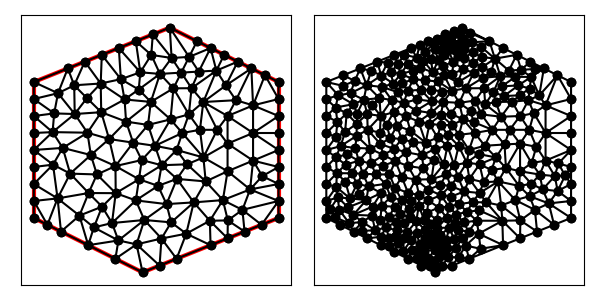

Data behind this chart, as committed beside it:
9.000000000000000000e+00, 5.000000000000000000e+00, 1.400000000000000000e+01, 7.000000000000000000e+00, 1.400000000000000000e+01, 1.200000000000000000e+01, 1.000000000000000000e+01, 1.400000000000000000e+01, 5.000000000000000000e+00, 1.200000000000000000e+01, 5.000000000000000000e+00, 7.000000000000000000e+00, 1.132121642295271435e+01, 8.343622880792249674e+00, 1.123632812500000000e+01, 9.226562500000000000e+00, 1.063507250255941727e+01, 8.973379551642896246e+00, 1.106420568350404388e+01, 8.847854977478382565e+00, 0.000000000000000000e+00, 2.052021172691996520e-01
9.000000000000000000e+00, 5.000000000000000000e+00, 1.400000000000000000e+01, 7.000000000000000000e+00, 1.400000000000000000e+01, 1.200000000000000000e+01, 1.000000000000000000e+01, 1.400000000000000000e+01, 5.000000000000000000e+00, 1.200000000000000000e+01, 5.000000000000000000e+00, 7.000000000000000000e+00, 1.174414062500000000e+01, 1.024218750000000000e+01, 1.123289695945945965e+01, 1.126467483108108070e+01, 1.110937500000000000e+01, 1.024218750000000000e+01, 1.136213752815315381e+01, 1.058301661036036023e+01, 0.000000000000000000e+00, 2.123946903240505890e-01
9.000000000000000000e+00, 5.000000000000000000e+00, 1.400000000000000000e+01, 7.000000000000000000e+00, 1.400000000000000000e+01, 1.200000000000000000e+01, 1.000000000000000000e+01, 1.400000000000000000e+01, 5.000000000000000000e+00, 1.200000000000000000e+01, 5.000000000000000000e+00, 7.000000000000000000e+00, 1.212500000000000000e+01, 9.734375000000000000e+00, 1.174414062500000000e+01, 1.024218750000000000e+01, 1.123632812500000000e+01, 9.226562500000000000e+00, 1.170182291666666607e+01, 9.734375000000000000e+00, 0.000000000000000000e+00, 2.904601627447853662e-01
9.000000000000000000e+00, 5.000000000000000000e+00, 1.400000000000000000e+01, 7.000000000000000000e+00, 1.400000000000000000e+01, 1.200000000000000000e+01, 1.000000000000000000e+01, 1.400000000000000000e+01, 5.000000000000000000e+00, 1.200000000000000000e+01, 5.000000000000000000e+00, 7.000000000000000000e+00, 1.400000000000000000e+01, 8.875000000000000000e+00, 1.400000000000000000e+01, 9.500000000000000000e+00, 1.306250000000000000e+01, 9.109375000000000000e+00, 1.368750000000000000e+01, 9.161458333333333925e+00, 1.000000000000000000e+00, 5.000000000000000000e-01
9.000000000000000000e+00, 5.000000000000000000e+00, 1.400000000000000000e+01, 7.000000000000000000e+00, 1.400000000000000000e+01, 1.200000000000000000e+01, 1.000000000000000000e+01, 1.400000000000000000e+01, 5.000000000000000000e+00, 1.200000000000000000e+01, 5.000000000000000000e+00, 7.000000000000000000e+00, 1.306250000000000000e+01, 1.114062500000000000e+01, 1.212500000000000000e+01, 1.075000000000000000e+01, 1.306250000000000000e+01, 1.012500000000000000e+01, 1.275000000000000000e+01, 1.067187500000000000e+01, 0.000000000000000000e+00, 2.650965052711658498e-01
9.000000000000000000e+00, 5.000000000000000000e+00, 1.400000000000000000e+01, 7.000000000000000000e+00, 1.400000000000000000e+01, 1.200000000000000000e+01, 1.000000000000000000e+01, 1.400000000000000000e+01, 5.000000000000000000e+00, 1.200000000000000000e+01, 5.000000000000000000e+00, 7.000000000000000000e+00, 1.306250000000000000e+01, 9.109375000000000000e+00, 1.400000000000000000e+01, 9.500000000000000000e+00, 1.306250000000000000e+01, 1.012500000000000000e+01, 1.337500000000000000e+01, 9.578125000000000000e+00, 1.000000000000000000e+00, 5.000000000000000000e-01
9.000000000000000000e+00, 5.000000000000000000e+00, 1.400000000000000000e+01, 7.000000000000000000e+00, 1.400000000000000000e+01, 1.200000000000000000e+01, 1.000000000000000000e+01, 1.400000000000000000e+01, 5.000000000000000000e+00, 1.200000000000000000e+01, 5.000000000000000000e+00, 7.000000000000000000e+00, 9.302618305284109823e+00, 1.126880226947417363e+01, 9.200492724226752017e+00, 1.042286326259960560e+01, 1.002811792294038362e+01, 1.062554273396376558e+01, 9.510409650817081229e+00, 1.077240275534584590e+01, 0.000000000000000000e+00, 1.529487981711581679e-01
9.000000000000000000e+00, 5.000000000000000000e+00, 1.400000000000000000e+01, 7.000000000000000000e+00, 1.400000000000000000e+01, 1.200000000000000000e+01, 1.000000000000000000e+01, 1.400000000000000000e+01, 5.000000000000000000e+00, 1.200000000000000000e+01, 5.000000000000000000e+00, 7.000000000000000000e+00, 1.080074994428321666e+01, 1.177253463407210532e+01, 1.013392857142857117e+01, 1.176785714285714235e+01, 1.070213508353086418e+01, 1.081008899192698003e+01, 1.054560453308088341e+01, 1.145016025628540923e+01, 0.000000000000000000e+00, 1.561124839698611044e-01
9.000000000000000000e+00, 5.000000000000000000e+00, 1.400000000000000000e+01, 7.000000000000000000e+00, 1.400000000000000000e+01, 1.200000000000000000e+01, 1.000000000000000000e+01, 1.400000000000000000e+01, 5.000000000000000000e+00, 1.200000000000000000e+01, 5.000000000000000000e+00, 7.000000000000000000e+00, 1.267086181709797010e+01, 7.298719428872244563e+00, 1.295385742187500000e+01, 8.049804687500000000e+00, 1.195290837125774353e+01, 7.657548674694243829e+00, 1.252587587007690395e+01, 7.668690930355495539e+00, 0.000000000000000000e+00, 1.926898739707735564e-01
9.000000000000000000e+00, 5.000000000000000000e+00, 1.400000000000000000e+01, 7.000000000000000000e+00, 1.400000000000000000e+01, 1.200000000000000000e+01, 1.000000000000000000e+01, 1.400000000000000000e+01, 5.000000000000000000e+00, 1.200000000000000000e+01, 5.000000000000000000e+00, 7.000000000000000000e+00, 1.045957874065998183e+01, 1.012595652397265233e+01, 1.025000000000000000e+01, 9.500000000000000000e+00, 1.123632812500000000e+01, 9.226562500000000000e+00, 1.064863562188666002e+01, 9.617506341324217445e+00, 0.000000000000000000e+00, 1.637051030897740400e-01
9.000000000000000000e+00, 5.000000000000000000e+00, 1.400000000000000000e+01, 7.000000000000000000e+00, 1.400000000000000000e+01, 1.200000000000000000e+01, 1.000000000000000000e+01, 1.400000000000000000e+01, 5.000000000000000000e+00, 1.200000000000000000e+01, 5.000000000000000000e+00, 7.000000000000000000e+00, 1.060588433081532145e+01, 6.422789172961697268e+00, 1.150000000000000000e+01, 6.000000000000000000e+00, 1.147330638342939935e+01, 6.897944407904953223e+00, 1.119306357141490516e+01, 6.440244526955550164e+00, 1.000000000000000000e+00, 4.626467534682157656e-01
9.000000000000000000e+00, 5.000000000000000000e+00, 1.400000000000000000e+01, 7.000000000000000000e+00, 1.400000000000000000e+01, 1.200000000000000000e+01, 1.000000000000000000e+01, 1.400000000000000000e+01, 5.000000000000000000e+00, 1.200000000000000000e+01, 5.000000000000000000e+00, 7.000000000000000000e+00, 1.306250000000000000e+01, 1.012500000000000000e+01, 1.400000000000000000e+01, 1.012500000000000000e+01, 1.400000000000000000e+01, 1.075000000000000000e+01, 1.368750000000000000e+01, 1.033333333333333393e+01, 1.000000000000000000e+00, 5.000000000000000000e-01
9.000000000000000000e+00, 5.000000000000000000e+00, 1.400000000000000000e+01, 7.000000000000000000e+00, 1.400000000000000000e+01, 1.200000000000000000e+01, 1.000000000000000000e+01, 1.400000000000000000e+01, 5.000000000000000000e+00, 1.200000000000000000e+01, 5.000000000000000000e+00, 7.000000000000000000e+00, 1.243290441176470651e+01, 1.133134191176470651e+01, 1.300000000000000000e+01, 1.250000000000000000e+01, 1.206250000000000000e+01, 1.187500000000000000e+01, 1.249846813725490335e+01, 1.190211397058823728e+01, 1.000000000000000000e+00, 1.255554520689129427e-01
9.000000000000000000e+00, 5.000000000000000000e+00, 1.400000000000000000e+01, 7.000000000000000000e+00, 1.400000000000000000e+01, 1.200000000000000000e+01, 1.000000000000000000e+01, 1.400000000000000000e+01, 5.000000000000000000e+00, 1.200000000000000000e+01, 5.000000000000000000e+00, 7.000000000000000000e+00, 8.393074820010919979e+00, 1.054373501210308817e+01, 8.337147018416256827e+00, 1.135823223916104752e+01, 7.479096651968816900e+00, 1.089014507578519364e+01, 8.069772830131997310e+00, 1.093070410901644429e+01, 0.000000000000000000e+00, 1.480581479357152841e-01
9.000000000000000000e+00, 5.000000000000000000e+00, 1.400000000000000000e+01, 7.000000000000000000e+00, 1.400000000000000000e+01, 1.200000000000000000e+01, 1.000000000000000000e+01, 1.400000000000000000e+01, 5.000000000000000000e+00, 1.200000000000000000e+01, 5.000000000000000000e+00, 7.000000000000000000e+00, 1.045957874065998183e+01, 1.012595652397265233e+01, 1.123632812500000000e+01, 9.226562500000000000e+00, 1.110937500000000000e+01, 1.024218750000000000e+01, 1.093509395521999217e+01, 9.864902174657551370e+00, 0.000000000000000000e+00, 1.953224441688957425e-01
9.000000000000000000e+00, 5.000000000000000000e+00, 1.400000000000000000e+01, 7.000000000000000000e+00, 1.400000000000000000e+01, 1.200000000000000000e+01, 1.000000000000000000e+01, 1.400000000000000000e+01, 5.000000000000000000e+00, 1.200000000000000000e+01, 5.000000000000000000e+00, 7.000000000000000000e+00, 1.212500000000000000e+01, 8.718750000000000000e+00, 1.306250000000000000e+01, 9.109375000000000000e+00, 1.212500000000000000e+01, 9.734375000000000000e+00, 1.243750000000000000e+01, 9.187500000000000000e+00, 0.000000000000000000e+00, 3.137388938136686511e-01
9.000000000000000000e+00, 5.000000000000000000e+00, 1.400000000000000000e+01, 7.000000000000000000e+00, 1.400000000000000000e+01, 1.200000000000000000e+01, 1.000000000000000000e+01, 1.400000000000000000e+01, 5.000000000000000000e+00, 1.200000000000000000e+01, 5.000000000000000000e+00, 7.000000000000000000e+00, 1.306250000000000000e+01, 1.114062500000000000e+01, 1.306250000000000000e+01, 1.012500000000000000e+01, 1.400000000000000000e+01, 1.075000000000000000e+01, 1.337500000000000000e+01, 1.067187500000000000e+01, 1.000000000000000000e+00, 5.000000000000000000e-01
9.000000000000000000e+00, 5.000000000000000000e+00, 1.400000000000000000e+01, 7.000000000000000000e+00, 1.400000000000000000e+01, 1.200000000000000000e+01, 1.000000000000000000e+01, 1.400000000000000000e+01, 5.000000000000000000e+00, 1.200000000000000000e+01, 5.000000000000000000e+00, 7.000000000000000000e+00, 1.400000000000000000e+01, 1.200000000000000000e+01, 1.350000000000000000e+01, 1.225000000000000000e+01, 1.400000000000000000e+01, 1.137500000000000000e+01, 1.383333333333333393e+01, 1.187500000000000000e+01, 1.000000000000000000e+00, 5.000000000000000000e-01
9.000000000000000000e+00, 5.000000000000000000e+00, 1.400000000000000000e+01, 7.000000000000000000e+00, 1.400000000000000000e+01, 1.200000000000000000e+01, 1.000000000000000000e+01, 1.400000000000000000e+01, 5.000000000000000000e+00, 1.200000000000000000e+01, 5.000000000000000000e+00, 7.000000000000000000e+00, 1.306250000000000000e+01, 1.012500000000000000e+01, 1.400000000000000000e+01, 9.500000000000000000e+00, 1.400000000000000000e+01, 1.012500000000000000e+01, 1.368750000000000000e+01, 9.916666666666666075e+00, 1.000000000000000000e+00, 5.000000000000000000e-01
9.000000000000000000e+00, 5.000000000000000000e+00, 1.400000000000000000e+01, 7.000000000000000000e+00, 1.400000000000000000e+01, 1.200000000000000000e+01, 1.000000000000000000e+01, 1.400000000000000000e+01, 5.000000000000000000e+00, 1.200000000000000000e+01, 5.000000000000000000e+00, 7.000000000000000000e+00, 1.306250000000000000e+01, 1.114062500000000000e+01, 1.243290441176470651e+01, 1.133134191176470651e+01, 1.212500000000000000e+01, 1.075000000000000000e+01, 1.254013480392156943e+01, 1.107398897058823728e+01, 0.000000000000000000e+00, 1.682049188678192697e-01
9.000000000000000000e+00, 5.000000000000000000e+00, 1.400000000000000000e+01, 7.000000000000000000e+00, 1.400000000000000000e+01, 1.200000000000000000e+01, 1.000000000000000000e+01, 1.400000000000000000e+01, 5.000000000000000000e+00, 1.200000000000000000e+01, 5.000000000000000000e+00, 7.000000000000000000e+00, 1.174414062500000000e+01, 1.024218750000000000e+01, 1.212500000000000000e+01, 9.734375000000000000e+00, 1.212500000000000000e+01, 1.075000000000000000e+01, 1.199804687500000000e+01, 1.024218750000000000e+01, 0.000000000000000000e+00, 2.650965052711658498e-01
9.000000000000000000e+00, 5.000000000000000000e+00, 1.400000000000000000e+01, 7.000000000000000000e+00, 1.400000000000000000e+01, 1.200000000000000000e+01, 1.000000000000000000e+01, 1.400000000000000000e+01, 5.000000000000000000e+00, 1.200000000000000000e+01, 5.000000000000000000e+00, 7.000000000000000000e+00, 1.306250000000000000e+01, 1.012500000000000000e+01, 1.212500000000000000e+01, 1.075000000000000000e+01, 1.212500000000000000e+01, 9.734375000000000000e+00, 1.243750000000000000e+01, 1.020312500000000000e+01, 0.000000000000000000e+00, 2.650965052711658498e-01
9.000000000000000000e+00, 5.000000000000000000e+00, 1.400000000000000000e+01, 7.000000000000000000e+00, 1.400000000000000000e+01, 1.200000000000000000e+01, 1.000000000000000000e+01, 1.400000000000000000e+01, 5.000000000000000000e+00, 1.200000000000000000e+01, 5.000000000000000000e+00, 7.000000000000000000e+00, 1.400000000000000000e+01, 8.250000000000000000e+00, 1.340243743186773173e+01, 8.539164698401162212e+00, 1.295385742187500000e+01, 8.049804687500000000e+00, 1.345209828458091117e+01, 8.279656461967054071e+00, 1.000000000000000000e+00, 1.469423251852143564e-01
9.000000000000000000e+00, 5.000000000000000000e+00, 1.400000000000000000e+01, 7.000000000000000000e+00, 1.400000000000000000e+01, 1.200000000000000000e+01, 1.000000000000000000e+01, 1.400000000000000000e+01, 5.000000000000000000e+00, 1.200000000000000000e+01, 5.000000000000000000e+00, 7.000000000000000000e+00, 1.212500000000000000e+01, 9.734375000000000000e+00, 1.306250000000000000e+01, 9.109375000000000000e+00, 1.306250000000000000e+01, 1.012500000000000000e+01, 1.275000000000000000e+01, 9.656250000000000000e+00, 0.000000000000000000e+00, 3.460467130571580063e-01
9.000000000000000000e+00, 5.000000000000000000e+00, 1.400000000000000000e+01, 7.000000000000000000e+00, 1.400000000000000000e+01, 1.200000000000000000e+01, 1.000000000000000000e+01, 1.400000000000000000e+01, 5.000000000000000000e+00, 1.200000000000000000e+01, 5.000000000000000000e+00, 7.000000000000000000e+00, 1.212500000000000000e+01, 1.075000000000000000e+01, 1.243290441176470651e+01, 1.133134191176470651e+01, 1.123289695945945965e+01, 1.126467483108108070e+01, 1.193026712374138754e+01, 1.111533891428192966e+01, 0.000000000000000000e+00, 1.682049188678192697e-01
9.000000000000000000e+00, 5.000000000000000000e+00, 1.400000000000000000e+01, 7.000000000000000000e+00, 1.400000000000000000e+01, 1.200000000000000000e+01, 1.000000000000000000e+01, 1.400000000000000000e+01, 5.000000000000000000e+00, 1.200000000000000000e+01, 5.000000000000000000e+00, 7.000000000000000000e+00, 1.306250000000000000e+01, 1.114062500000000000e+01, 1.400000000000000000e+01, 1.075000000000000000e+01, 1.400000000000000000e+01, 1.137500000000000000e+01, 1.368750000000000000e+01, 1.108854166666666607e+01, 1.000000000000000000e+00, 5.000000000000000000e-01
9.000000000000000000e+00, 5.000000000000000000e+00, 1.400000000000000000e+01, 7.000000000000000000e+00, 1.400000000000000000e+01, 1.200000000000000000e+01, 1.000000000000000000e+01, 1.400000000000000000e+01, 5.000000000000000000e+00, 1.200000000000000000e+01, 5.000000000000000000e+00, 7.000000000000000000e+00, 1.306250000000000000e+01, 1.114062500000000000e+01, 1.350000000000000000e+01, 1.225000000000000000e+01, 1.300000000000000000e+01, 1.250000000000000000e+01, 1.318750000000000000e+01, 1.196354166666666607e+01, 1.000000000000000000e+00, 5.000000000000000000e-01
9.000000000000000000e+00, 5.000000000000000000e+00, 1.400000000000000000e+01, 7.000000000000000000e+00, 1.400000000000000000e+01, 1.200000000000000000e+01, 1.000000000000000000e+01, 1.400000000000000000e+01, 5.000000000000000000e+00, 1.200000000000000000e+01, 5.000000000000000000e+00, 7.000000000000000000e+00, 1.070213508353086418e+01, 1.081008899192698003e+01, 1.002811792294038362e+01, 1.062554273396376558e+01, 1.045957874065998183e+01, 1.012595652397265233e+01, 1.039661058237707714e+01, 1.052052941662113206e+01, 0.000000000000000000e+00, 1.781106666903711222e-01
9.000000000000000000e+00, 5.000000000000000000e+00, 1.400000000000000000e+01, 7.000000000000000000e+00, 1.400000000000000000e+01, 1.200000000000000000e+01, 1.000000000000000000e+01, 1.400000000000000000e+01, 5.000000000000000000e+00, 1.200000000000000000e+01, 5.000000000000000000e+00, 7.000000000000000000e+00, 1.295385742187500000e+01, 8.049804687500000000e+00, 1.212500000000000000e+01, 8.718750000000000000e+00, 1.195290837125774353e+01, 7.657548674694243829e+00, 1.234392193104424784e+01, 8.142034454064747351e+00, 0.000000000000000000e+00, 1.926898739707735564e-01
9.000000000000000000e+00, 5.000000000000000000e+00, 1.400000000000000000e+01, 7.000000000000000000e+00, 1.400000000000000000e+01, 1.200000000000000000e+01, 1.000000000000000000e+01, 1.400000000000000000e+01, 5.000000000000000000e+00, 1.200000000000000000e+01, 5.000000000000000000e+00, 7.000000000000000000e+00, 1.212500000000000000e+01, 8.718750000000000000e+00, 1.212500000000000000e+01, 9.734375000000000000e+00, 1.123632812500000000e+01, 9.226562500000000000e+00, 1.182877604166666607e+01, 9.226562500000000000e+00, 0.000000000000000000e+00, 3.002361027213113487e-01
9.000000000000000000e+00, 5.000000000000000000e+00, 1.400000000000000000e+01, 7.000000000000000000e+00, 1.400000000000000000e+01, 1.200000000000000000e+01, 1.000000000000000000e+01, 1.400000000000000000e+01, 5.000000000000000000e+00, 1.200000000000000000e+01, 5.000000000000000000e+00, 7.000000000000000000e+00, 1.132121642295271435e+01, 8.343622880792249674e+00, 1.212500000000000000e+01, 8.718750000000000000e+00, 1.123632812500000000e+01, 9.226562500000000000e+00, 1.156084818265090597e+01, 8.762978460264083225e+00, 0.000000000000000000e+00, 2.674294241829056618e-01
9.000000000000000000e+00, 5.000000000000000000e+00, 1.400000000000000000e+01, 7.000000000000000000e+00, 1.400000000000000000e+01, 1.200000000000000000e+01, 1.000000000000000000e+01, 1.400000000000000000e+01, 5.000000000000000000e+00, 1.200000000000000000e+01, 5.000000000000000000e+00, 7.000000000000000000e+00, 1.295385742187500000e+01, 8.049804687500000000e+00, 1.306250000000000000e+01, 9.109375000000000000e+00, 1.212500000000000000e+01, 8.718750000000000000e+00, 1.271378580729166607e+01, 8.625976562500000000e+00, 0.000000000000000000e+00, 1.926898739707735564e-01
9.000000000000000000e+00, 5.000000000000000000e+00, 1.400000000000000000e+01, 7.000000000000000000e+00, 1.400000000000000000e+01, 1.200000000000000000e+01, 1.000000000000000000e+01, 1.400000000000000000e+01, 5.000000000000000000e+00, 1.200000000000000000e+01, 5.000000000000000000e+00, 7.000000000000000000e+00, 1.171316964285714235e+01, 1.241982886904761862e+01, 1.106696428571428470e+01, 1.238392857142857117e+01, 1.080074994428321666e+01, 1.177253463407210532e+01, 1.119362795761821339e+01, 1.219209735818276386e+01, 0.000000000000000000e+00, 1.659372437803342815e-01
9.000000000000000000e+00, 5.000000000000000000e+00, 1.400000000000000000e+01, 7.000000000000000000e+00, 1.400000000000000000e+01, 1.200000000000000000e+01, 1.000000000000000000e+01, 1.400000000000000000e+01, 5.000000000000000000e+00, 1.200000000000000000e+01, 5.000000000000000000e+00, 7.000000000000000000e+00, 1.200000000000000000e+01, 1.300000000000000000e+01, 1.171316964285714235e+01, 1.241982886904761862e+01, 1.250000000000000000e+01, 1.275000000000000000e+01, 1.207105654761904567e+01, 1.272327628968253954e+01, 1.000000000000000000e+00, 5.000000000000000000e-01
9.000000000000000000e+00, 5.000000000000000000e+00, 1.400000000000000000e+01, 7.000000000000000000e+00, 1.400000000000000000e+01, 1.200000000000000000e+01, 1.000000000000000000e+01, 1.400000000000000000e+01, 5.000000000000000000e+00, 1.200000000000000000e+01, 5.000000000000000000e+00, 7.000000000000000000e+00, 1.123289695945945965e+01, 1.126467483108108070e+01, 1.174414062500000000e+01, 1.024218750000000000e+01, 1.212500000000000000e+01, 1.075000000000000000e+01, 1.170067919481981988e+01, 1.075228744369369416e+01, 0.000000000000000000e+00, 2.650965052711658498e-01
9.000000000000000000e+00, 5.000000000000000000e+00, 1.400000000000000000e+01, 7.000000000000000000e+00, 1.400000000000000000e+01, 1.200000000000000000e+01, 1.000000000000000000e+01, 1.400000000000000000e+01, 5.000000000000000000e+00, 1.200000000000000000e+01, 5.000000000000000000e+00, 7.000000000000000000e+00, 1.400000000000000000e+01, 1.137500000000000000e+01, 1.350000000000000000e+01, 1.225000000000000000e+01, 1.306250000000000000e+01, 1.114062500000000000e+01, 1.352083333333333393e+01, 1.158854166666666607e+01, 1.000000000000000000e+00, 5.000000000000000000e-01
9.000000000000000000e+00, 5.000000000000000000e+00, 1.400000000000000000e+01, 7.000000000000000000e+00, 1.400000000000000000e+01, 1.200000000000000000e+01, 1.000000000000000000e+01, 1.400000000000000000e+01, 5.000000000000000000e+00, 1.200000000000000000e+01, 5.000000000000000000e+00, 7.000000000000000000e+00, 1.123632812500000000e+01, 9.226562500000000000e+00, 1.174414062500000000e+01, 1.024218750000000000e+01, 1.110937500000000000e+01, 1.024218750000000000e+01, 1.136328125000000000e+01, 9.903645833333333925e+00, 0.000000000000000000e+00, 2.123946903240505890e-01
9.000000000000000000e+00, 5.000000000000000000e+00, 1.400000000000000000e+01, 7.000000000000000000e+00, 1.400000000000000000e+01, 1.200000000000000000e+01, 1.000000000000000000e+01, 1.400000000000000000e+01, 5.000000000000000000e+00, 1.200000000000000000e+01, 5.000000000000000000e+00, 7.000000000000000000e+00, 9.319670051233217123e+00, 1.299637225562076459e+01, 8.916558933993274039e+00, 1.235721843416130383e+01, 9.639336554655976386e+00, 1.229820496751665360e+01, 9.291855179960821332e+00, 1.255059855243290734e+01, 0.000000000000000000e+00, 8.580810282632862773e-02
9.000000000000000000e+00, 5.000000000000000000e+00, 1.400000000000000000e+01, 7.000000000000000000e+00, 1.400000000000000000e+01, 1.200000000000000000e+01, 1.000000000000000000e+01, 1.400000000000000000e+01, 5.000000000000000000e+00, 1.200000000000000000e+01, 5.000000000000000000e+00, 7.000000000000000000e+00, 8.011587870880855888e+00, 7.912532214822606491e+00, 8.002642138300224417e+00, 8.909227202391008404e+00, 7.320870467999317732e+00, 8.600593486320091685e+00, 7.778366825726799050e+00, 8.474117634511236119e+00, 0.000000000000000000e+00, 1.603551089229388327e-01
9.000000000000000000e+00, 5.000000000000000000e+00, 1.400000000000000000e+01, 7.000000000000000000e+00, 1.400000000000000000e+01, 1.200000000000000000e+01, 1.000000000000000000e+01, 1.400000000000000000e+01, 5.000000000000000000e+00, 1.200000000000000000e+01, 5.000000000000000000e+00, 7.000000000000000000e+00, 1.132121642295271435e+01, 8.343622880792249674e+00, 1.195290837125774353e+01, 7.657548674694243829e+00, 1.212500000000000000e+01, 8.718750000000000000e+00, 1.179970826473681988e+01, 8.239973851828830576e+00, 0.000000000000000000e+00, 2.674294241829056618e-01
9.000000000000000000e+00, 5.000000000000000000e+00, 1.400000000000000000e+01, 7.000000000000000000e+00, 1.400000000000000000e+01, 1.200000000000000000e+01, 1.000000000000000000e+01, 1.400000000000000000e+01, 5.000000000000000000e+00, 1.200000000000000000e+01, 5.000000000000000000e+00, 7.000000000000000000e+00, 1.340243743186773173e+01, 8.539164698401162212e+00, 1.400000000000000000e+01, 8.875000000000000000e+00, 1.306250000000000000e+01, 9.109375000000000000e+00, 1.348831247728924332e+01, 8.841179899467054071e+00, 1.000000000000000000e+00, 1.469423251852143564e-01
9.000000000000000000e+00, 5.000000000000000000e+00, 1.400000000000000000e+01, 7.000000000000000000e+00, 1.400000000000000000e+01, 1.200000000000000000e+01, 1.000000000000000000e+01, 1.400000000000000000e+01, 5.000000000000000000e+00, 1.200000000000000000e+01, 5.000000000000000000e+00, 7.000000000000000000e+00, 1.400000000000000000e+01, 7.625000000000000000e+00, 1.400000000000000000e+01, 8.250000000000000000e+00, 1.295385742187500000e+01, 8.049804687500000000e+00, 1.365128580729166607e+01, 7.974934895833333037e+00, 1.000000000000000000e+00, 1.926898739707735564e-01
9.000000000000000000e+00, 5.000000000000000000e+00, 1.400000000000000000e+01, 7.000000000000000000e+00, 1.400000000000000000e+01, 1.200000000000000000e+01, 1.000000000000000000e+01, 1.400000000000000000e+01, 5.000000000000000000e+00, 1.200000000000000000e+01, 5.000000000000000000e+00, 7.000000000000000000e+00, 1.026287960360372331e+01, 8.437578865919030946e+00, 1.088113576061320842e+01, 7.573481721698112956e+00, 1.132121642295271435e+01, 8.343622880792249674e+00, 1.082174392905655047e+01, 8.118227822803131488e+00, 0.000000000000000000e+00, 2.068546456783214305e-01
9.000000000000000000e+00, 5.000000000000000000e+00, 1.400000000000000000e+01, 7.000000000000000000e+00, 1.400000000000000000e+01, 1.200000000000000000e+01, 1.000000000000000000e+01, 1.400000000000000000e+01, 5.000000000000000000e+00, 1.200000000000000000e+01, 5.000000000000000000e+00, 7.000000000000000000e+00, 1.150000000000000000e+01, 6.000000000000000000e+00, 1.060588433081532145e+01, 6.422789172961697268e+00, 1.025000000000000000e+01, 5.500000000000000000e+00, 1.078529477693844107e+01, 5.974263057653899089e+00, 1.000000000000000000e+00, 4.656034500615202631e-01
9.000000000000000000e+00, 5.000000000000000000e+00, 1.400000000000000000e+01, 7.000000000000000000e+00, 1.400000000000000000e+01, 1.200000000000000000e+01, 1.000000000000000000e+01, 1.400000000000000000e+01, 5.000000000000000000e+00, 1.200000000000000000e+01, 5.000000000000000000e+00, 7.000000000000000000e+00, 1.300000000000000000e+01, 1.250000000000000000e+01, 1.243290441176470651e+01, 1.133134191176470651e+01, 1.306250000000000000e+01, 1.114062500000000000e+01, 1.283180147058823728e+01, 1.165732230392156943e+01, 1.000000000000000000e+00, 1.682049188678192697e-01
9.000000000000000000e+00, 5.000000000000000000e+00, 1.400000000000000000e+01, 7.000000000000000000e+00, 1.400000000000000000e+01, 1.200000000000000000e+01, 1.000000000000000000e+01, 1.400000000000000000e+01, 5.000000000000000000e+00, 1.200000000000000000e+01, 5.000000000000000000e+00, 7.000000000000000000e+00, 1.123289695945945965e+01, 1.126467483108108070e+01, 1.243290441176470651e+01, 1.133134191176470651e+01, 1.206250000000000000e+01, 1.187500000000000000e+01, 1.190943379040805361e+01, 1.149033891428192966e+01, 0.000000000000000000e+00, 1.255554520689129427e-01
9.000000000000000000e+00, 5.000000000000000000e+00, 1.400000000000000000e+01, 7.000000000000000000e+00, 1.400000000000000000e+01, 1.200000000000000000e+01, 1.000000000000000000e+01, 1.400000000000000000e+01, 5.000000000000000000e+00, 1.200000000000000000e+01, 5.000000000000000000e+00, 7.000000000000000000e+00, 1.006691292012938987e+01, 1.288392548949347827e+01, 1.071128295068030667e+01, 1.292263233418367641e+01, 1.000000000000000000e+01, 1.400000000000000000e+01, 1.025939862360323218e+01, 1.326885260789238430e+01, 1.000000000000000000e+00, 9.302497502663559237e-02
9.000000000000000000e+00, 5.000000000000000000e+00, 1.400000000000000000e+01, 7.000000000000000000e+00, 1.400000000000000000e+01, 1.200000000000000000e+01, 1.000000000000000000e+01, 1.400000000000000000e+01, 5.000000000000000000e+00, 1.200000000000000000e+01, 5.000000000000000000e+00, 7.000000000000000000e+00, 1.206250000000000000e+01, 1.187500000000000000e+01, 1.300000000000000000e+01, 1.250000000000000000e+01, 1.250000000000000000e+01, 1.275000000000000000e+01, 1.252083333333333393e+01, 1.237500000000000000e+01, 1.000000000000000000e+00, 1.255554520689129427e-01
9.000000000000000000e+00, 5.000000000000000000e+00, 1.400000000000000000e+01, 7.000000000000000000e+00, 1.400000000000000000e+01, 1.200000000000000000e+01, 1.000000000000000000e+01, 1.400000000000000000e+01, 5.000000000000000000e+00, 1.200000000000000000e+01, 5.000000000000000000e+00, 7.000000000000000000e+00, 1.150000000000000000e+01, 1.325000000000000000e+01, 1.071128295068030667e+01, 1.292263233418367641e+01, 1.106696428571428470e+01, 1.238392857142857117e+01, 1.109274907879819771e+01, 1.285218696853741527e+01, 1.000000000000000000e+00, 2.184009657642933533e-01
9.000000000000000000e+00, 5.000000000000000000e+00, 1.400000000000000000e+01, 7.000000000000000000e+00, 1.400000000000000000e+01, 1.200000000000000000e+01, 1.000000000000000000e+01, 1.400000000000000000e+01, 5.000000000000000000e+00, 1.200000000000000000e+01, 5.000000000000000000e+00, 7.000000000000000000e+00, 1.171316964285714235e+01, 1.241982886904761862e+01, 1.123289695945945965e+01, 1.126467483108108070e+01, 1.206250000000000000e+01, 1.187500000000000000e+01, 1.166952220077220126e+01, 1.185316790004289977e+01, 0.000000000000000000e+00, 1.255554520689129427e-01
9.000000000000000000e+00, 5.000000000000000000e+00, 1.400000000000000000e+01, 7.000000000000000000e+00, 1.400000000000000000e+01, 1.200000000000000000e+01, 1.000000000000000000e+01, 1.400000000000000000e+01, 5.000000000000000000e+00, 1.200000000000000000e+01, 5.000000000000000000e+00, 7.000000000000000000e+00, 1.080074994428321666e+01, 1.177253463407210532e+01, 1.106696428571428470e+01, 1.238392857142857117e+01, 1.042260192550627806e+01, 1.234523706830674250e+01, 1.076343871850126099e+01, 1.216723342460247359e+01, 0.000000000000000000e+00, 1.429517449428977516e-01
9.000000000000000000e+00, 5.000000000000000000e+00, 1.400000000000000000e+01, 7.000000000000000000e+00, 1.400000000000000000e+01, 1.200000000000000000e+01, 1.000000000000000000e+01, 1.400000000000000000e+01, 5.000000000000000000e+00, 1.200000000000000000e+01, 5.000000000000000000e+00, 7.000000000000000000e+00, 1.070213508353086418e+01, 1.081008899192698003e+01, 1.045957874065998183e+01, 1.012595652397265233e+01, 1.110937500000000000e+01, 1.024218750000000000e+01, 1.075702960806361652e+01, 1.039274433863321079e+01, 0.000000000000000000e+00, 1.781106666903711222e-01
9.000000000000000000e+00, 5.000000000000000000e+00, 1.400000000000000000e+01, 7.000000000000000000e+00, 1.400000000000000000e+01, 1.200000000000000000e+01, 1.000000000000000000e+01, 1.400000000000000000e+01, 5.000000000000000000e+00, 1.200000000000000000e+01, 5.000000000000000000e+00, 7.000000000000000000e+00, 9.454757651020633702e+00, 9.653823904553044954e+00, 1.045957874065998183e+01, 1.012595652397265233e+01, 1.002811792294038362e+01, 1.062554273396376558e+01, 9.980818104873664609e+00, 1.013510772082982037e+01, 0.000000000000000000e+00, 1.945540494893086558e-01
9.000000000000000000e+00, 5.000000000000000000e+00, 1.400000000000000000e+01, 7.000000000000000000e+00, 1.400000000000000000e+01, 1.200000000000000000e+01, 1.000000000000000000e+01, 1.400000000000000000e+01, 5.000000000000000000e+00, 1.200000000000000000e+01, 5.000000000000000000e+00, 7.000000000000000000e+00, 1.400000000000000000e+01, 8.875000000000000000e+00, 1.340243743186773173e+01, 8.539164698401162212e+00, 1.400000000000000000e+01, 8.250000000000000000e+00, 1.380081247728924332e+01, 8.554721566133720145e+00, 1.000000000000000000e+00, 1.469423251852143564e-01
9.000000000000000000e+00, 5.000000000000000000e+00, 1.400000000000000000e+01, 7.000000000000000000e+00, 1.400000000000000000e+01, 1.200000000000000000e+01, 1.000000000000000000e+01, 1.400000000000000000e+01, 5.000000000000000000e+00, 1.200000000000000000e+01, 5.000000000000000000e+00, 7.000000000000000000e+00, 1.042260192550627806e+01, 1.234523706830674250e+01, 1.013392857142857117e+01, 1.176785714285714235e+01, 1.080074994428321666e+01, 1.177253463407210532e+01, 1.045242681373935589e+01, 1.196187628174532769e+01, 0.000000000000000000e+00, 1.429517449428977516e-01
9.000000000000000000e+00, 5.000000000000000000e+00, 1.400000000000000000e+01, 7.000000000000000000e+00, 1.400000000000000000e+01, 1.200000000000000000e+01, 1.000000000000000000e+01, 1.400000000000000000e+01, 5.000000000000000000e+00, 1.200000000000000000e+01, 5.000000000000000000e+00, 7.000000000000000000e+00, 9.302618305284109823e+00, 1.126880226947417363e+01, 1.002811792294038362e+01, 1.062554273396376558e+01, 1.013392857142857117e+01, 1.176785714285714235e+01, 9.821554933217688799e+00, 1.122073404876502956e+01, 0.000000000000000000e+00, 1.561124839698611044e-01
9.000000000000000000e+00, 5.000000000000000000e+00, 1.400000000000000000e+01, 7.000000000000000000e+00, 1.400000000000000000e+01, 1.200000000000000000e+01, 1.000000000000000000e+01, 1.400000000000000000e+01, 5.000000000000000000e+00, 1.200000000000000000e+01, 5.000000000000000000e+00, 7.000000000000000000e+00, 1.306250000000000000e+01, 9.109375000000000000e+00, 1.295385742187500000e+01, 8.049804687500000000e+00, 1.340243743186773173e+01, 8.539164698401162212e+00, 1.313959828458091117e+01, 8.566114795300387996e+00, 0.000000000000000000e+00, 1.469423251852143564e-01
9.000000000000000000e+00, 5.000000000000000000e+00, 1.400000000000000000e+01, 7.000000000000000000e+00, 1.400000000000000000e+01, 1.200000000000000000e+01, 1.000000000000000000e+01, 1.400000000000000000e+01, 5.000000000000000000e+00, 1.200000000000000000e+01, 5.000000000000000000e+00, 7.000000000000000000e+00, 1.088113576061320842e+01, 7.573481721698112956e+00, 1.147330638342939935e+01, 6.897944407904953223e+00, 1.195290837125774353e+01, 7.657548674694243829e+00, 1.143578350510011710e+01, 7.376324934765770003e+00, 0.000000000000000000e+00, 3.786610912310470756e-01
9.000000000000000000e+00, 5.000000000000000000e+00, 1.400000000000000000e+01, 7.000000000000000000e+00, 1.400000000000000000e+01, 1.200000000000000000e+01, 1.000000000000000000e+01, 1.400000000000000000e+01, 5.000000000000000000e+00, 1.200000000000000000e+01, 5.000000000000000000e+00, 7.000000000000000000e+00, 1.267086181709797010e+01, 7.298719428872244563e+00, 1.400000000000000000e+01, 7.625000000000000000e+00, 1.295385742187500000e+01, 8.049804687500000000e+00, 1.320823974632432396e+01, 7.657841372124082113e+00, 1.000000000000000000e+00, 1.926898739707735564e-01
9.000000000000000000e+00, 5.000000000000000000e+00, 1.400000000000000000e+01, 7.000000000000000000e+00, 1.400000000000000000e+01, 1.200000000000000000e+01, 1.000000000000000000e+01, 1.400000000000000000e+01, 5.000000000000000000e+00, 1.200000000000000000e+01, 5.000000000000000000e+00, 7.000000000000000000e+00, 1.400000000000000000e+01, 7.625000000000000000e+00, 1.267086181709797010e+01, 7.298719428872244563e+00, 1.337500000000000000e+01, 6.750000000000000000e+00, 1.334862060569932396e+01, 7.224573142957415151e+00, 1.000000000000000000e+00, 3.517920749230225574e-01
9.000000000000000000e+00, 5.000000000000000000e+00, 1.400000000000000000e+01, 7.000000000000000000e+00, 1.400000000000000000e+01, 1.200000000000000000e+01, 1.000000000000000000e+01, 1.400000000000000000e+01, 5.000000000000000000e+00, 1.200000000000000000e+01, 5.000000000000000000e+00, 7.000000000000000000e+00, 1.063507250255941727e+01, 8.973379551642896246e+00, 1.123632812500000000e+01, 9.226562500000000000e+00, 1.025000000000000000e+01, 9.500000000000000000e+00, 1.070713354251980576e+01, 9.233314017214299341e+00, 0.000000000000000000e+00, 1.637051030897740400e-01
... 137 more rows
